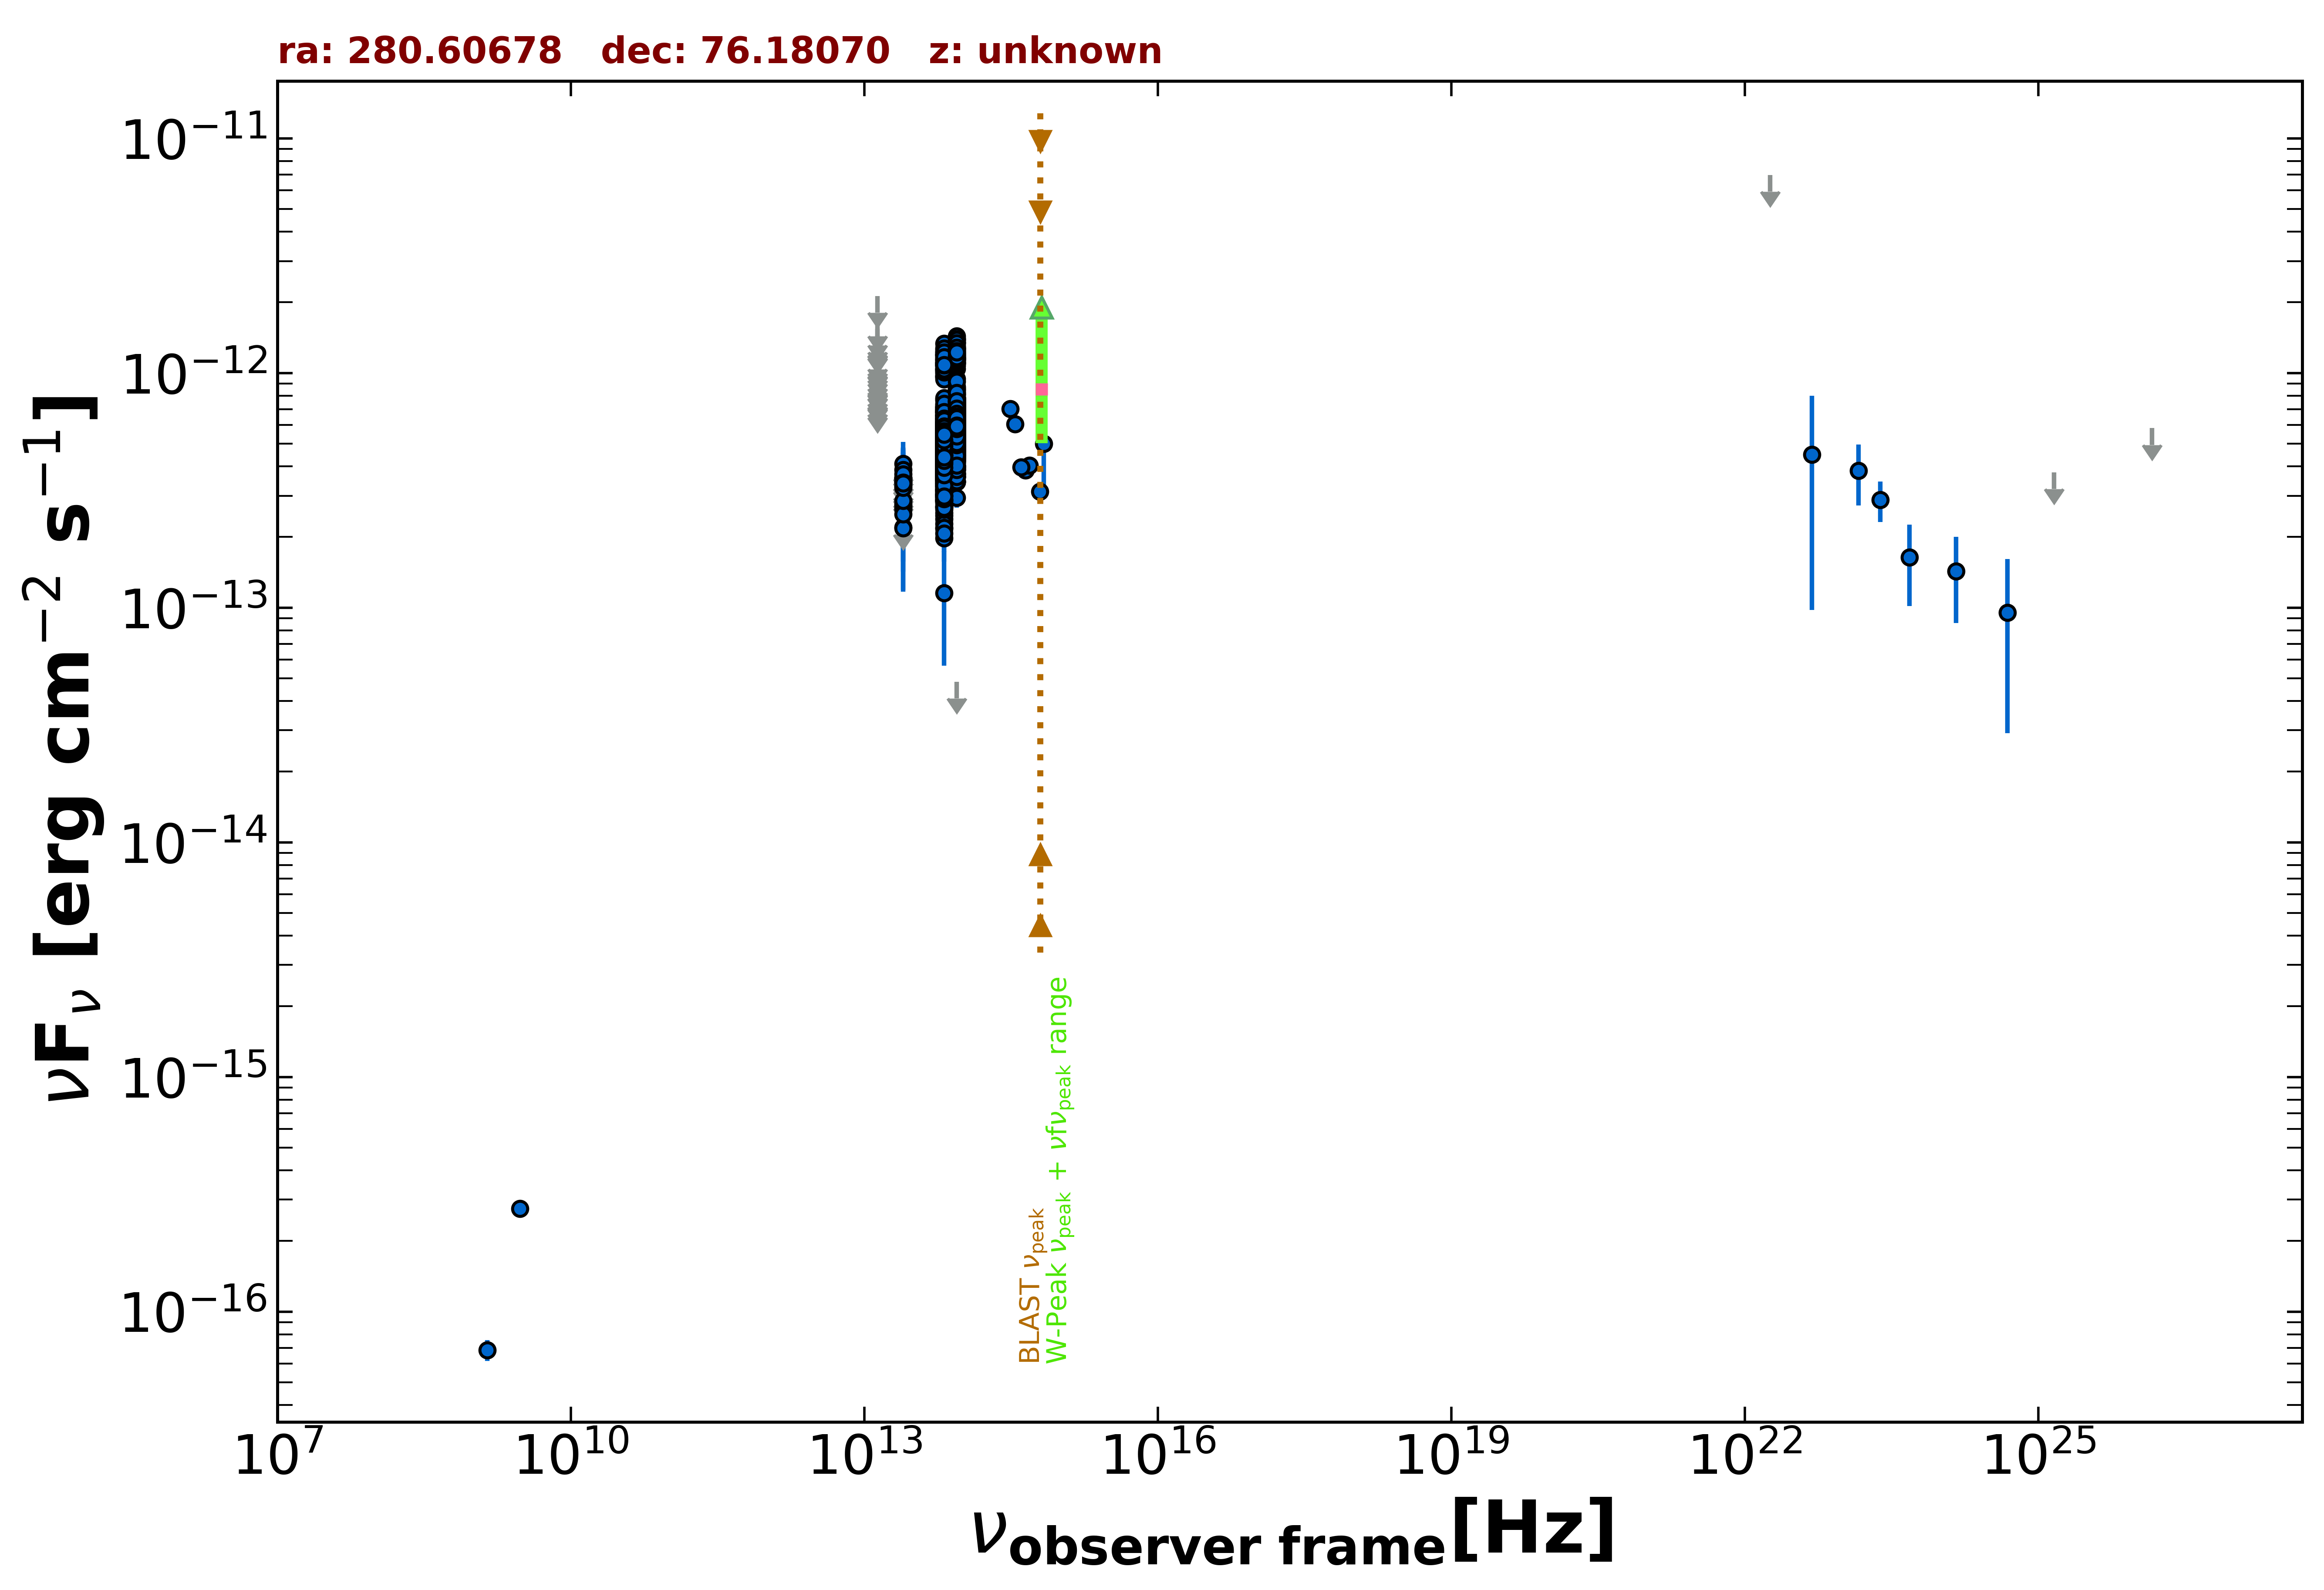

The data file committed next to this chart (first rows):
freq., flux, err_flux, MJD_start, MJD_end, flag, catalog, reference
1.400e+09, 6.860e-17, 7.000e-18, 55000, 55000, , NVSS, Condon et al. 1998  AJ  115  1693
3.000e+09, 2.741e-16, 6.800e-18, 55000, 55000, , VLASSQL, Gordon et al. 2021  ApJS  255  30
8.817e+13, 6.679e-13, 2.550e-15, 55000, 55000, , UNWISE, Schlafly et al. 2019  ApJS  240  30
6.517e+13, 5.556e-13, 3.300e-15, 55000, 55000, , UNWISE, Schlafly et al. 2019  ApJS  240  30
8.817e+13, 4.704e-13, 1.170e-14, 55000, 55000, , WISE, Wright et al. 2010  AJ  140  1868
6.517e+13, 3.903e-13, 1.005e-14, 55000, 55000, , WISE, Wright et al. 2010  AJ  140  1868
2.498e+13, 2.637e-13, 2.580e-14, 55000, 55000, , WISE, Wright et al. 2010  AJ  140  1868
1.363e+13, 3.538e-13, 9.665e-14, 55000, 55000, , WISE, Wright et al. 2010  AJ  140  1868
8.817e+13, 3.971e-13, 3.000e-14, 56912, 56912, , NEOWISE, Mainzer et al. 2014  ApJ  792  30
6.517e+13, 4.137e-13, 4.620e-14, 56912, 56912, , NEOWISE, Mainzer et al. 2014  ApJ  792  30
8.817e+13, 6.410e-13, 5.970e-14, 56911, 56911, , NEOWISE, Mainzer et al. 2014  ApJ  792  30
6.517e+13, 4.449e-13, 3.650e-14, 56911, 56911, , NEOWISE, Mainzer et al. 2014  ApJ  792  30
8.817e+13, 5.562e-13, 3.280e-14, 56911, 56911, , NEOWISE, Mainzer et al. 2014  ApJ  792  30
6.517e+13, 5.616e-13, 3.935e-14, 56911, 56911, , NEOWISE, Mainzer et al. 2014  ApJ  792  30
8.817e+13, 4.196e-13, 2.475e-14, 56909, 56909, , NEOWISE, Mainzer et al. 2014  ApJ  792  30
6.517e+13, 4.680e-13, 5.310e-14, 56909, 56909, , NEOWISE, Mainzer et al. 2014  ApJ  792  30
8.817e+13, 5.129e-13, 2.745e-14, 56912, 56912, , NEOWISE, Mainzer et al. 2014  ApJ  792  30
6.517e+13, 4.206e-13, 3.955e-14, 56912, 56912, , NEOWISE, Mainzer et al. 2014  ApJ  792  30
8.817e+13, 4.880e-13, 2.785e-14, 56911, 56911, , NEOWISE, Mainzer et al. 2014  ApJ  792  30
6.517e+13, 3.738e-13, 3.450e-14, 56911, 56911, , NEOWISE, Mainzer et al. 2014  ApJ  792  30
8.817e+13, 6.517e-13, 3.180e-14, 56910, 56910, , NEOWISE, Mainzer et al. 2014  ApJ  792  30
6.517e+13, 4.536e-13, 4.270e-14, 56910, 56910, , NEOWISE, Mainzer et al. 2014  ApJ  792  30
8.817e+13, 6.230e-13, 3.155e-14, 56912, 56912, , NEOWISE, Mainzer et al. 2014  ApJ  792  30
6.517e+13, 5.378e-13, 4.215e-14, 56912, 56912, , NEOWISE, Mainzer et al. 2014  ApJ  792  30
8.817e+13, 6.837e-13, 3.025e-14, 56911, 56911, , NEOWISE, Mainzer et al. 2014  ApJ  792  30
6.517e+13, 6.337e-13, 4.675e-14, 56911, 56911, , NEOWISE, Mainzer et al. 2014  ApJ  792  30
8.817e+13, 7.496e-13, 4.010e-14, 56911, 56911, , NEOWISE, Mainzer et al. 2014  ApJ  792  30
6.517e+13, 5.094e-13, 5.315e-14, 56911, 56911, , NEOWISE, Mainzer et al. 2014  ApJ  792  30
8.817e+13, 6.849e-13, 2.965e-14, 56910, 56910, , NEOWISE, Mainzer et al. 2014  ApJ  792  30
6.517e+13, 6.827e-13, 4.150e-14, 56910, 56910, , NEOWISE, Mainzer et al. 2014  ApJ  792  30
8.817e+13, 7.490e-13, 3.035e-14, 56910, 56910, , NEOWISE, Mainzer et al. 2014  ApJ  792  30
6.517e+13, 6.580e-13, 4.670e-14, 56910, 56910, , NEOWISE, Mainzer et al. 2014  ApJ  792  30
8.817e+13, 7.353e-13, 2.980e-14, 56912, 56912, , NEOWISE, Mainzer et al. 2014  ApJ  792  30
6.517e+13, 4.798e-13, 3.760e-14, 56912, 56912, , NEOWISE, Mainzer et al. 2014  ApJ  792  30
8.817e+13, 6.780e-13, 3.000e-14, 56912, 56912, , NEOWISE, Mainzer et al. 2014  ApJ  792  30
6.517e+13, 5.580e-13, 4.525e-14, 56912, 56912, , NEOWISE, Mainzer et al. 2014  ApJ  792  30
8.817e+13, 6.457e-13, 2.915e-14, 56908, 56908, , NEOWISE, Mainzer et al. 2014  ApJ  792  30
6.517e+13, 5.705e-13, 3.840e-14, 56908, 56908, , NEOWISE, Mainzer et al. 2014  ApJ  792  30
8.817e+13, 6.762e-13, 3.115e-14, 56911, 56911, , NEOWISE, Mainzer et al. 2014  ApJ  792  30
6.517e+13, 6.012e-13, 7.045e-14, 56911, 56911, , NEOWISE, Mainzer et al. 2014  ApJ  792  30
8.817e+13, 6.345e-13, 2.805e-14, 56910, 56910, , NEOWISE, Mainzer et al. 2014  ApJ  792  30
6.517e+13, 5.832e-13, 5.000e-14, 56910, 56910, , NEOWISE, Mainzer et al. 2014  ApJ  792  30
8.817e+13, 7.166e-13, 4.030e-14, 56911, 56911, , NEOWISE, Mainzer et al. 2014  ApJ  792  30
6.517e+13, 5.601e-13, 4.185e-14, 56911, 56911, , NEOWISE, Mainzer et al. 2014  ApJ  792  30
8.817e+13, 6.392e-13, 3.005e-14, 56912, 56912, , NEOWISE, Mainzer et al. 2014  ApJ  792  30
6.517e+13, 5.241e-13, 4.495e-14, 56912, 56912, , NEOWISE, Mainzer et al. 2014  ApJ  792  30
8.817e+13, 7.643e-13, 3.100e-14, 56910, 56910, , NEOWISE, Mainzer et al. 2014  ApJ  792  30
6.517e+13, 5.968e-13, 3.630e-14, 56910, 56910, , NEOWISE, Mainzer et al. 2014  ApJ  792  30
8.817e+13, 6.805e-13, 2.945e-14, 56909, 56909, , NEOWISE, Mainzer et al. 2014  ApJ  792  30
6.517e+13, 5.174e-13, 4.245e-14, 56909, 56909, , NEOWISE, Mainzer et al. 2014  ApJ  792  30
8.817e+13, 6.919e-13, 3.185e-14, 56911, 56911, , NEOWISE, Mainzer et al. 2014  ApJ  792  30
6.517e+13, 5.673e-13, 3.815e-14, 56911, 56911, , NEOWISE, Mainzer et al. 2014  ApJ  792  30
8.817e+13, 7.671e-13, 3.180e-14, 56909, 56909, , NEOWISE, Mainzer et al. 2014  ApJ  792  30
6.517e+13, 5.919e-13, 4.475e-14, 56909, 56909, , NEOWISE, Mainzer et al. 2014  ApJ  792  30
8.817e+13, 8.481e-13, 3.515e-14, 56909, 56909, , NEOWISE, Mainzer et al. 2014  ApJ  792  30
6.517e+13, 6.360e-13, 6.160e-14, 56909, 56909, , NEOWISE, Mainzer et al. 2014  ApJ  792  30
8.817e+13, 6.529e-13, 3.550e-14, 56910, 56910, , NEOWISE, Mainzer et al. 2014  ApJ  792  30
6.517e+13, 6.454e-13, 3.985e-14, 56910, 56910, , NEOWISE, Mainzer et al. 2014  ApJ  792  30
8.817e+13, 6.541e-13, 3.010e-14, 56912, 56912, , NEOWISE, Mainzer et al. 2014  ApJ  792  30
6.517e+13, 5.494e-13, 3.850e-14, 56912, 56912, , NEOWISE, Mainzer et al. 2014  ApJ  792  30
... 1,390 more rows
